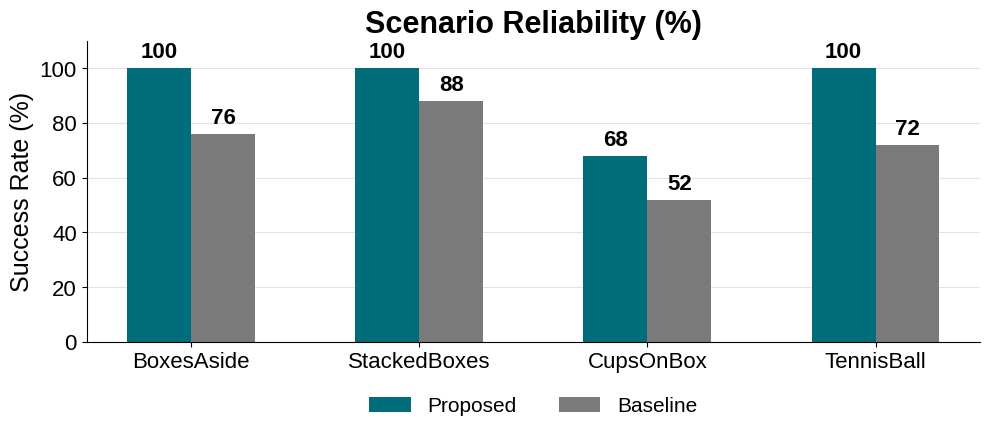

Generate this figure with matplotlib:
import numpy as np
import matplotlib as mpl
import matplotlib.pyplot as plt

# ============================================================
# FONT CONFIGURATION
# ============================================================

mpl.rcParams.update({
    "font.family": "sans-serif",
    "font.sans-serif": ["Liberation Sans"],

    # Mantiene il testo modificabile/vettoriale nel PDF
    "pdf.fonttype": 42,
    "ps.fonttype": 42,
})

# ============================================================
# PARAMETRI MODIFICABILI
# ============================================================

# Dimensioni figura
figure_width = 10
figure_height = 4.5

# Dimensioni font
title_fontsize = 22
axis_label_fontsize = 18
tick_fontsize = 16
bar_value_fontsize = 16
legend_fontsize = 15

# Spessore barre
bar_width = 0.28

# Offset verticale dei numeri sopra le barre
bar_value_offset = 2

# Limiti asse Y
y_min = 0
y_max = 110

# Griglia orizzontale
grid_linewidth = 0.8
grid_alpha = 0.35

# Colori
proposed_color = "#006D7A"
baseline_color = "#7A7A7A"

# Testi
title = "Scenario Reliability (%)"
y_label = "Success Rate (%)"

# Nome file di output
output_filename = "scenario_reliability.pdf"

# ============================================================
# DATI
# ============================================================

scenarios = [
    "BoxesAside",
    "StackedBoxes",
    "CupsOnBox",
    "TennisBall"
]

proposed = [100, 100, 68, 100]
baseline = [76, 88, 52, 72]

# ============================================================
# PLOT
# ============================================================

x = np.arange(len(scenarios))

fig, ax = plt.subplots(figsize=(figure_width, figure_height))

bars_proposed = ax.bar(
    x - bar_width / 2,
    proposed,
    bar_width,
    label="Proposed",
    color=proposed_color
)

bars_baseline = ax.bar(
    x + bar_width / 2,
    baseline,
    bar_width,
    label="Baseline",
    color=baseline_color
)

# Titolo e assi
ax.set_title(title, fontsize=title_fontsize, fontweight="bold")
ax.set_ylabel(y_label, fontsize=axis_label_fontsize)

ax.set_xticks(x)
ax.set_xticklabels(scenarios, fontsize=tick_fontsize)
ax.tick_params(axis="y", labelsize=tick_fontsize)

ax.set_ylim(y_min, y_max)

# Righe orizzontali
ax.grid(
    axis="y",
    linestyle="-",
    linewidth=grid_linewidth,
    alpha=grid_alpha
)
ax.set_axisbelow(True)

# Valori sopra le barre
for bars in [bars_proposed, bars_baseline]:
    for bar in bars:
        height = bar.get_height()
        ax.text(
            bar.get_x() + bar.get_width() / 2,
            height + bar_value_offset,
            f"{height:.0f}",
            ha="center",
            va="bottom",
            fontsize=bar_value_fontsize,
            fontweight="bold"
        )

# Legenda
ax.legend(
    loc="upper center",
    bbox_to_anchor=(0.5, -0.12),
    ncol=2,
    fontsize=legend_fontsize,
    frameon=False
)

# Pulizia estetica
ax.spines["top"].set_visible(False)
ax.spines["right"].set_visible(False)

plt.tight_layout()

# Salvataggio in PDF
plt.savefig(output_filename, format="pdf", bbox_inches="tight")

plt.show()
